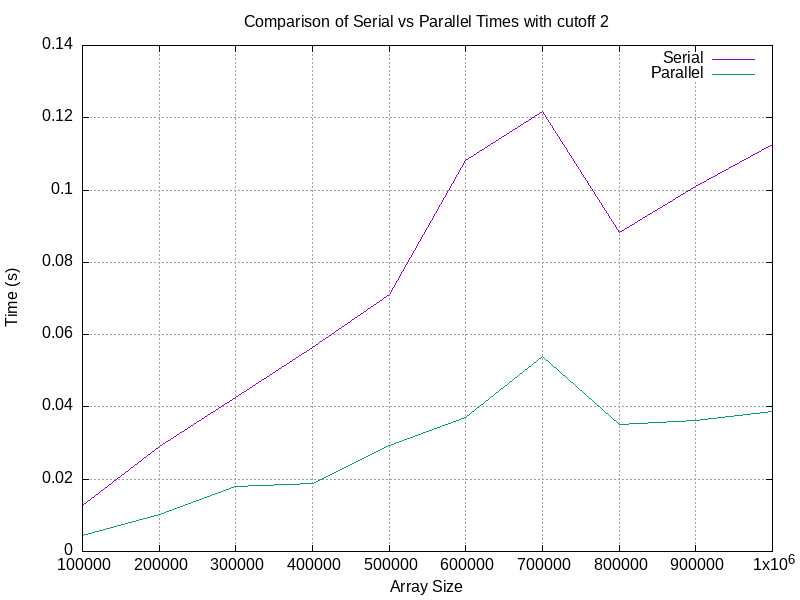

Values plotted in this chart, from the file beside it:
Array Size, Serial Time, Parallel Time
100000, 0.01267, 0.004333
200000, 0.029, 0.01017
300000, 0.0425, 0.018
400000, 0.05633, 0.01883
500000, 0.071, 0.02933
600000, 0.1082, 0.03717
700000, 0.1218, 0.05383
800000, 0.08817, 0.035
900000, 0.101, 0.03633
1000000, 0.1125, 0.03883
